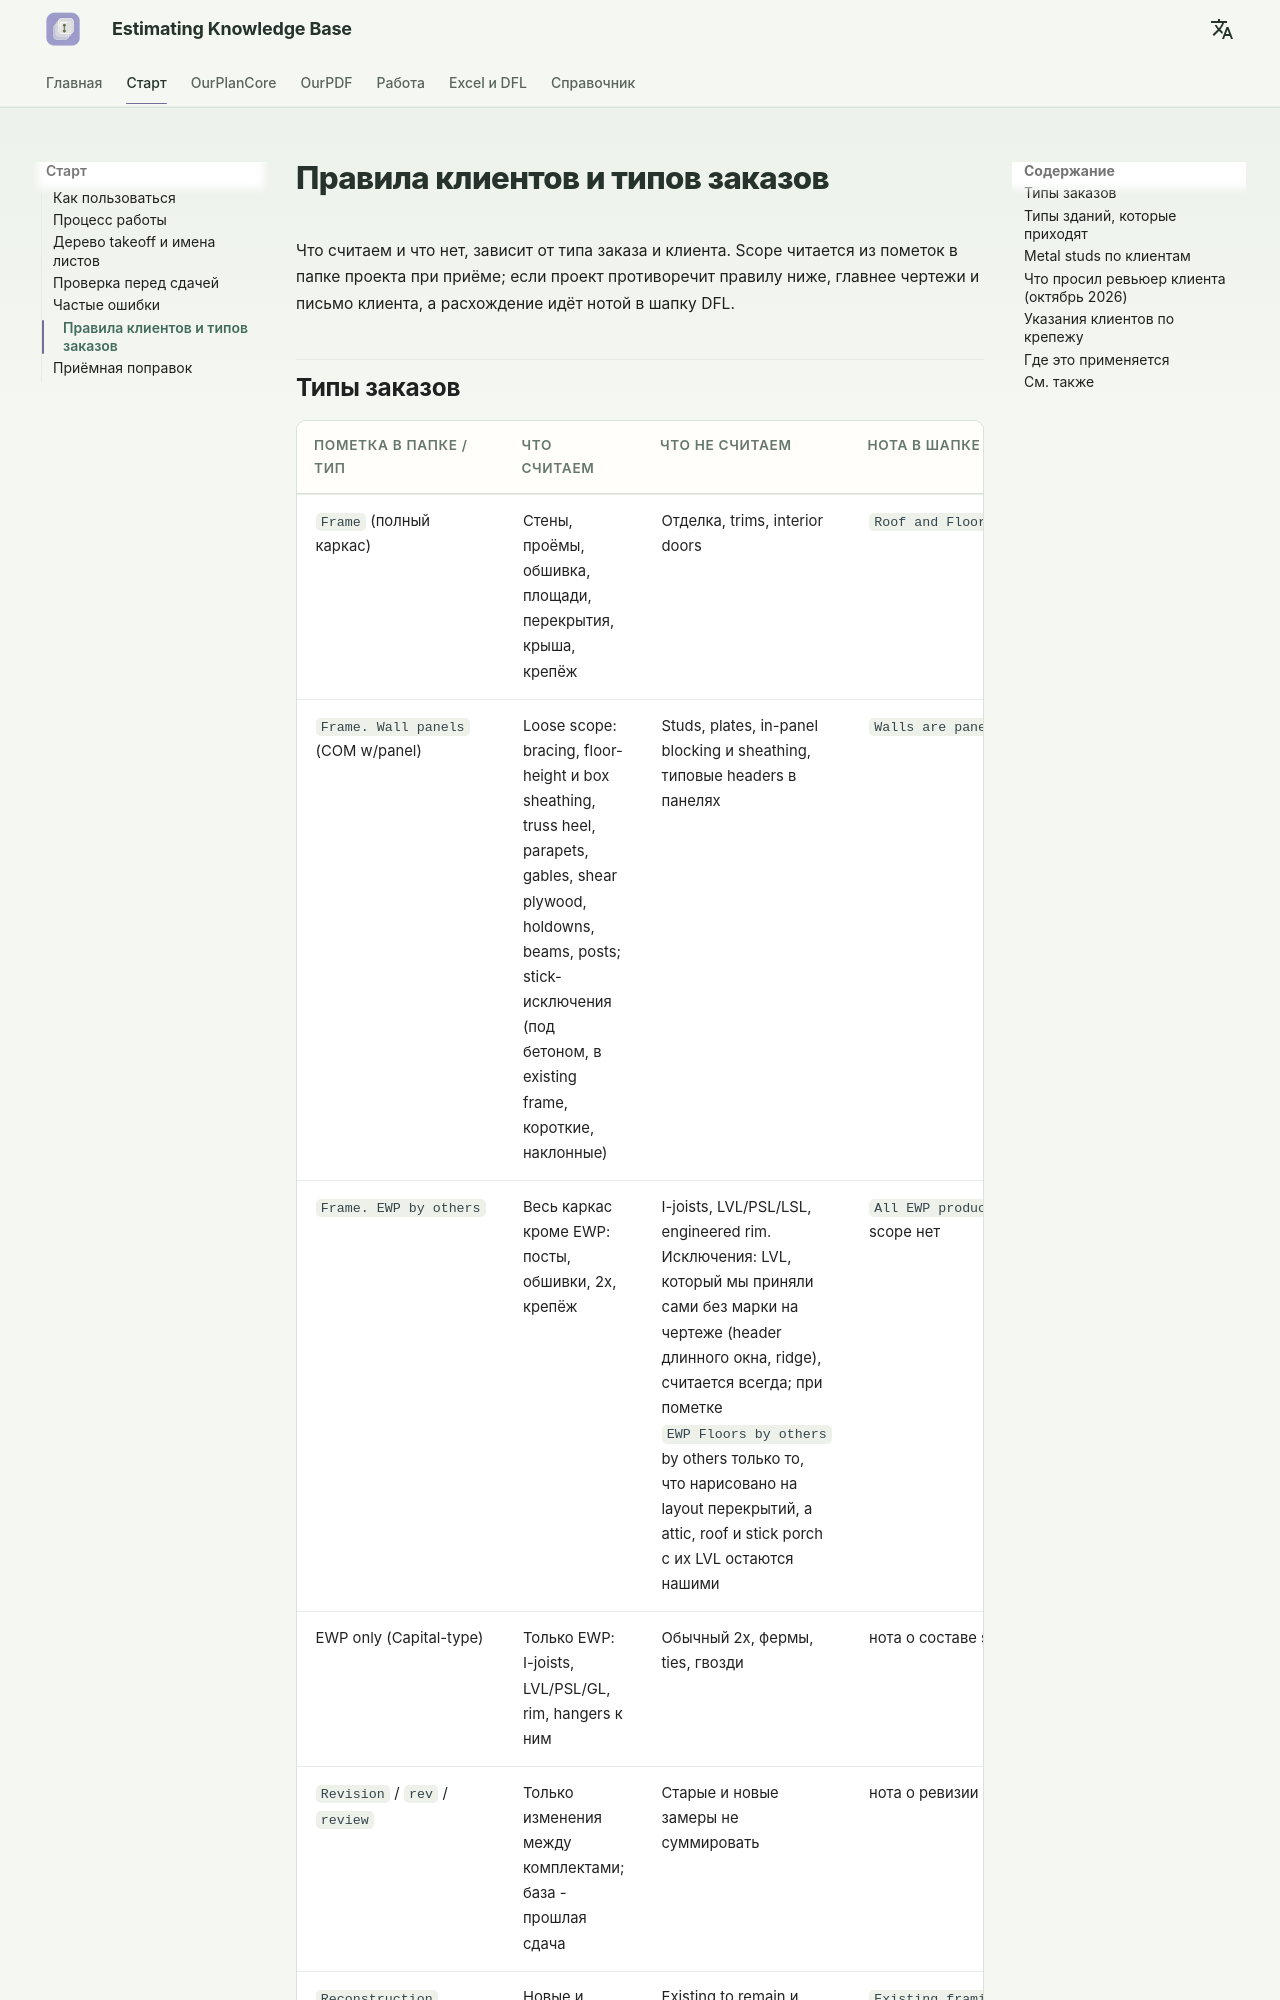

repository: artrmiys/knowledge-base · page: start/client-rules/index.html · generator: mkdocs

# Правила клиентов и типов заказов

Что считаем и что нет, зависит от типа заказа и клиента. Scope читается из
пометок в папке проекта при приёме; если проект противоречит правилу ниже,
главнее чертежи и письмо клиента, а расхождение идёт нотой в шапку DFL.
